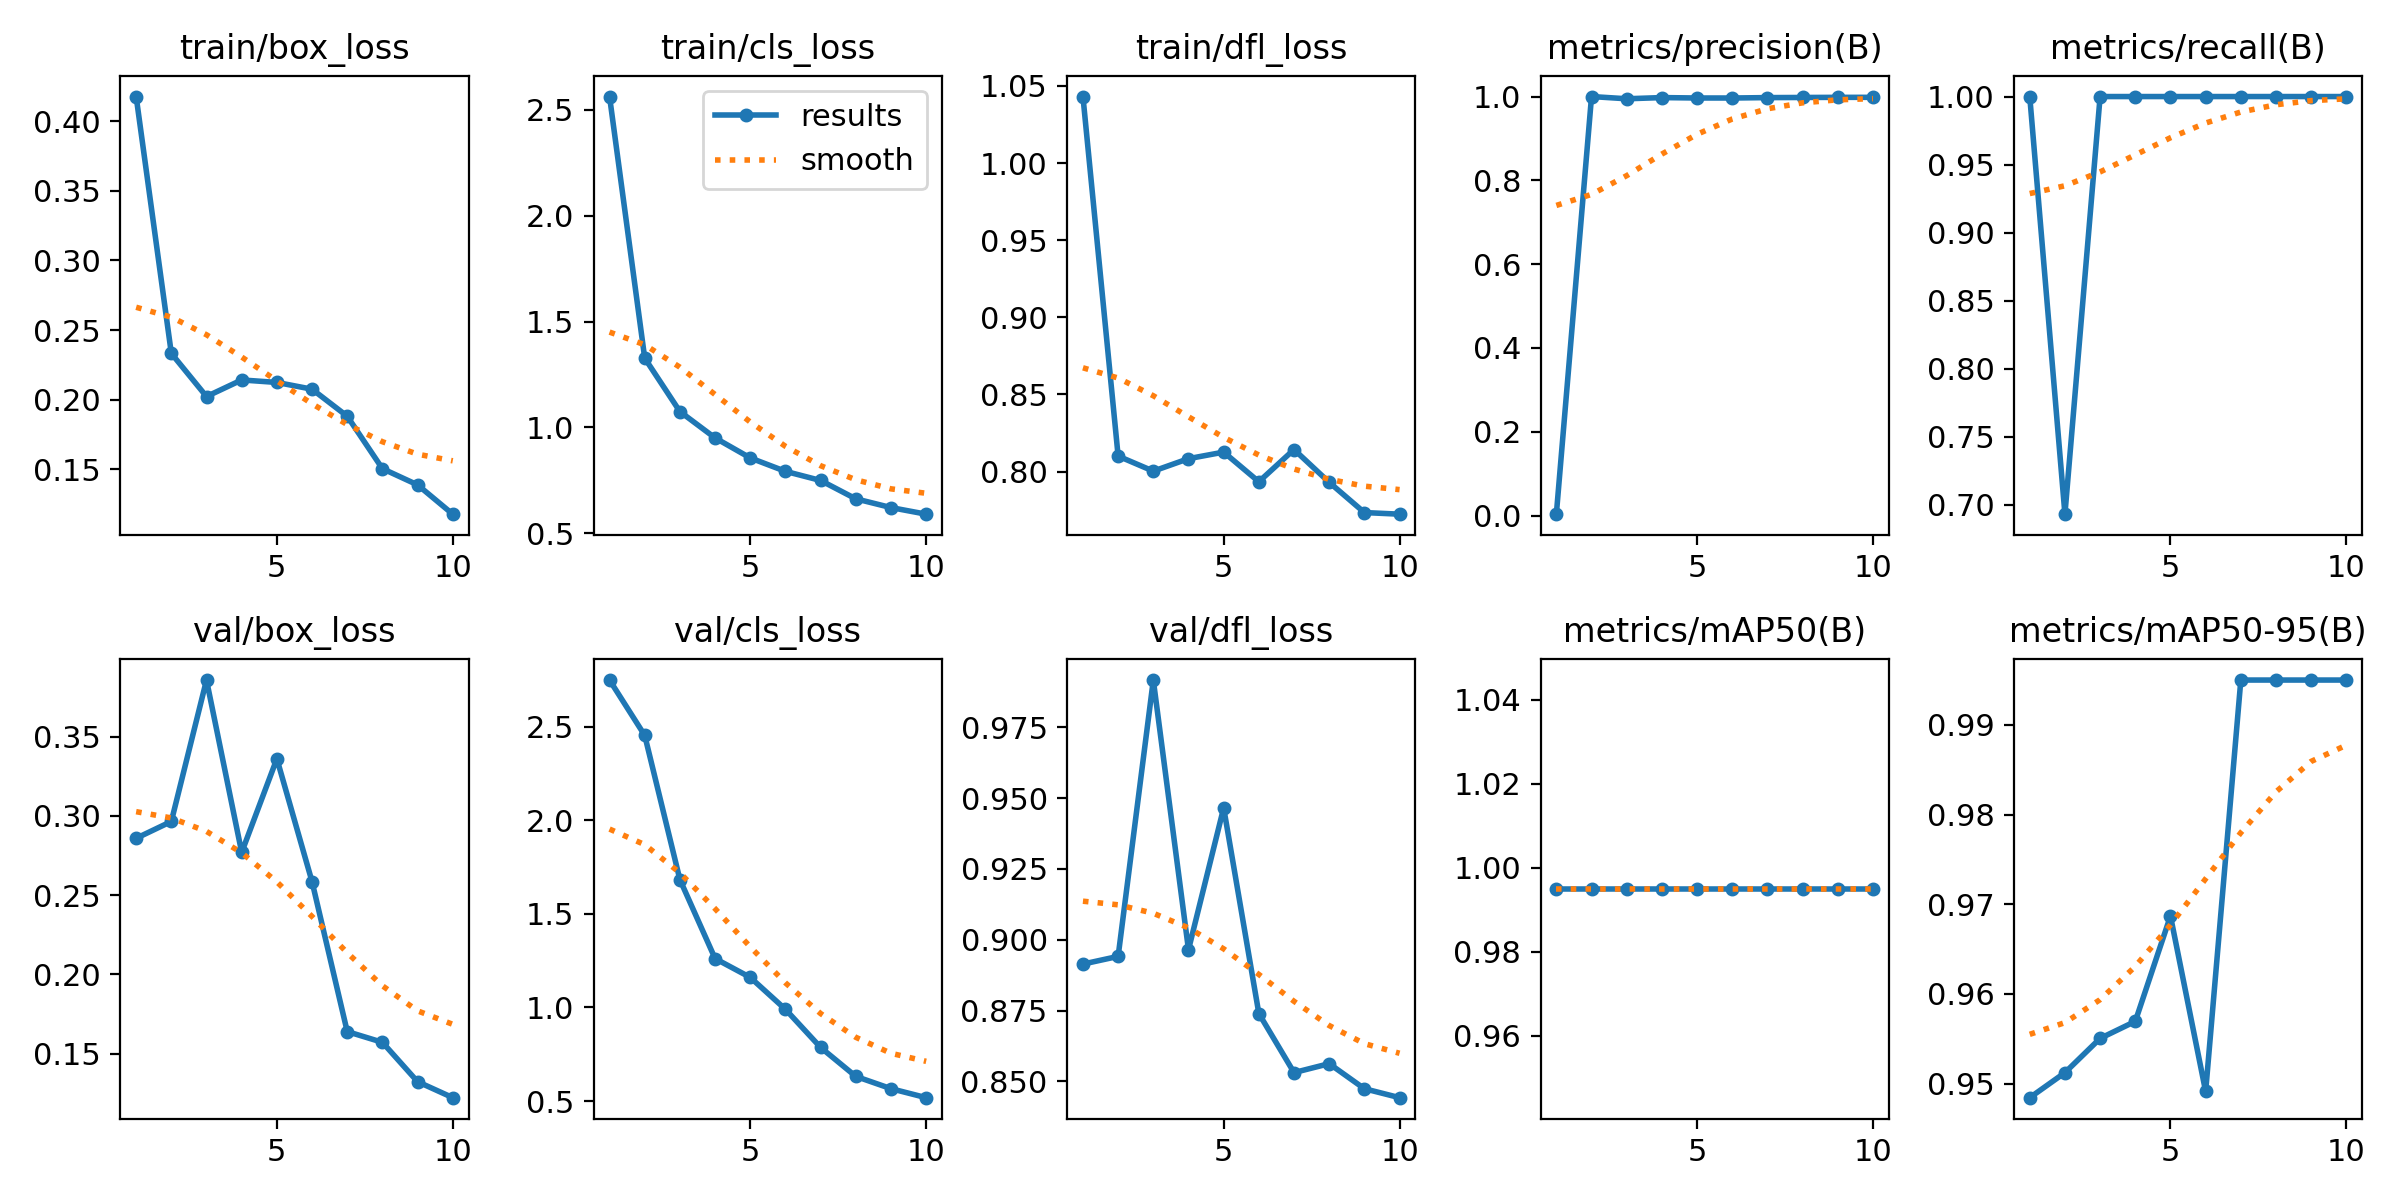

Values plotted in this chart, from the file beside it:
epoch, time, train/box_loss, train/cls_loss, train/dfl_loss, metrics/precision(B), metrics/recall(B), metrics/mAP50(B), metrics/mAP50-95(B), val/box_loss, val/cls_loss, val/dfl_loss, lr/pg0, lr/pg1, lr/pg2
1, 142.1, 0.4176, 2.563, 1.043, 0.00333, 1, 0.995, 0.9484, 0.2859, 2.749, 0.8914, 0.00032, 0.00032, 0.00032
2, 266.4, 0.2332, 1.327, 0.81, 1, 0.6932, 0.995, 0.9512, 0.2965, 2.454, 0.8941, 0.0005947, 0.0005947, 0.0005947
3, 398.3, 0.2023, 1.075, 0.8002, 0.9947, 1, 0.995, 0.955, 0.3858, 1.683, 0.9917, 0.000802, 0.000802, 0.000802
4, 524.6, 0.2142, 0.9503, 0.8083, 0.9975, 1, 0.995, 0.9569, 0.277, 1.261, 0.8965, 0.000942, 0.000942, 0.000942
5, 646.6, 0.2124, 0.8557, 0.8126, 0.9965, 1, 0.995, 0.9687, 0.3361, 1.16, 0.9466, 0.001015, 0.001015, 0.001015
6, 771.6, 0.2075, 0.7924, 0.7934, 0.9965, 1, 0.995, 0.9491, 0.2585, 0.9899, 0.874, 0.00101, 0.00101, 0.00101
7, 899.5, 0.1881, 0.7492, 0.8143, 0.9975, 1, 0.995, 0.995, 0.1639, 0.7862, 0.8531, 0.000812, 0.000812, 0.000812
8, 1022, 0.1505, 0.6625, 0.793, 0.9978, 1, 0.995, 0.995, 0.1571, 0.6315, 0.8563, 0.000614, 0.000614, 0.000614
9, 1141, 0.1388, 0.6212, 0.7734, 0.9981, 1, 0.995, 0.995, 0.1322, 0.566, 0.8475, 0.000416, 0.000416, 0.000416
10, 1266, 0.1178, 0.59, 0.7723, 0.9981, 1, 0.995, 0.995, 0.1221, 0.5179, 0.8443, 0.000218, 0.000218, 0.000218
